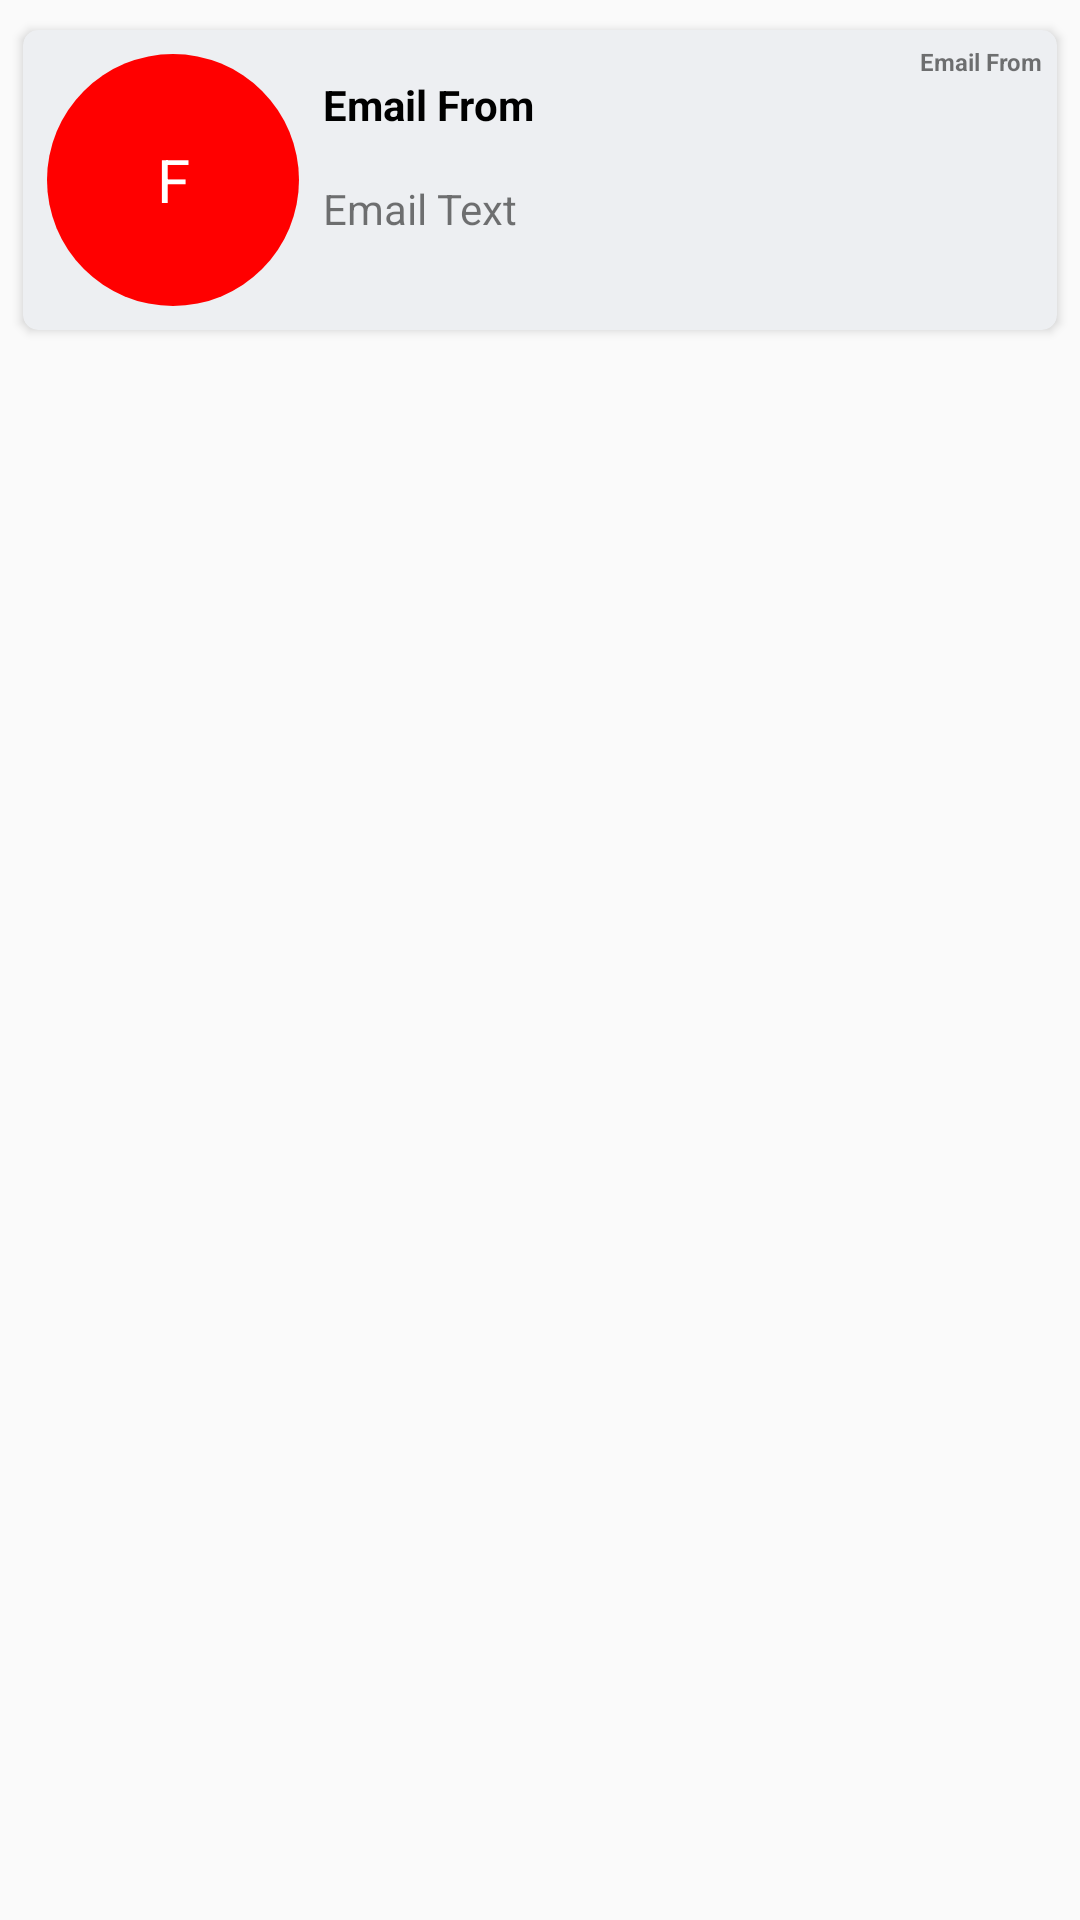

Reconstruct the res/layout file that produces this screen, plus the resources it refers to.
<!-- AndroidManifest.xml: application theme AppTheme -->
<!-- res/layout/email_item_design.xml -->
<?xml version="1.0" encoding="utf-8"?>
<LinearLayout xmlns:android="http://schemas.android.com/apk/res/android"
    xmlns:app="http://schemas.android.com/apk/res-auto"
    android:layout_width="match_parent"
    android:layout_height="wrap_content"
    android:background="@android:color/transparent"
    android:orientation="vertical"
    android:padding="1dp">

    <android.support.v7.widget.CardView
        android:id="@+id/Card"
        android:layout_width="match_parent"
        android:layout_height="wrap_content"
        android:clickable="true"
        android:foreground="?android:attr/selectableItemBackground"
        app:cardBackgroundColor="#edeff2"
        app:cardCornerRadius="5dp"
        app:cardElevation="2dp"
        app:cardMaxElevation="5dp"
        app:cardUseCompatPadding="true">

        <LinearLayout
            android:layout_width="match_parent"
            android:layout_height="wrap_content">

            <LinearLayout
                android:layout_width="match_parent"
                android:layout_height="wrap_content"
                android:orientation="horizontal">

                <LinearLayout
                    android:layout_width="100dp"
                    android:layout_height="100dp"
                    android:background="@drawable/circle"
                    android:gravity="center"
                    android:orientation="vertical">

                    <TextView
                        android:id="@+id/txtItemEmailCenterWord"
                        android:layout_width="match_parent"
                        android:layout_height="match_parent"
                        android:gravity="center"
                        android:text="F"
                        android:textColor="#ffff"
                        android:textSize="20dp" />
                </LinearLayout>

                <LinearLayout
                    android:layout_width="0dp"
                    android:layout_height="match_parent"
                    android:layout_weight="3"
                    android:orientation="vertical">

                    <LinearLayout
                        android:layout_width="match_parent"
                        android:layout_height="0dp"
                        android:layout_weight="1">

                        <TextView
                            android:id="@+id/txtItemEmailFrom"
                            android:layout_width="0dp"
                            android:layout_height="match_parent"
                            android:layout_weight="2"
                            android:gravity="center|start"
                            android:lines="2"
                            android:maxLines="2"
                            android:minLines="2"
                            android:text="Email From"
                            android:textColor="#000000"
                            android:textSize="14dp"
                            android:textStyle="bold" />

                        <TextView
                            android:id="@+id/txtItemTime"
                            android:layout_width="0dp"
                            android:layout_height="match_parent"
                            android:layout_weight="1"
                            android:layout_marginTop="5dp"
                            android:layout_marginEnd="5dp"
                            android:gravity="end|center|top"
                            android:text="Email From"
                            android:textSize="8dp"
                            android:textStyle="bold" />
                    </LinearLayout>

                    <TextView
                        android:id="@+id/txtItemEmailSubject"
                        android:layout_width="match_parent"
                        android:layout_height="0dp"
                        android:layout_weight="1"
                        android:gravity="start|center|top"
                        android:lines="2"
                        android:maxLines="2"
                        android:minLines="2"
                        android:text="Email Text" />
                </LinearLayout>


            </LinearLayout>
        </LinearLayout>
    </android.support.v7.widget.CardView>
</LinearLayout>
<!-- resources referenced by this layout -->
<resources>
  <!-- drawable circle (drawable) -->
  <?xml version="1.0" encoding="utf-8"?>
  <shape xmlns:android="http://schemas.android.com/apk/res/android" android:shape="oval" >
      <size android:width="100dp"
          android:height="100dp"/>
      <stroke
          android:width="16dp"
          android:color="#0092a4e1"/>
      <solid android:color="#ff00"
           />
  </shape>
  <style name="AppTheme" parent="Theme.AppCompat.Light.NoActionBar">
          
          <item name="colorPrimary">@color/colorPrimary</item>
          <item name="colorPrimaryDark">@color/colorPrimaryDark</item>
          <item name="colorAccent">@color/colorAccent</item>
      </style>
  <color name="colorPrimary">#138D75</color>
  <color name="colorPrimaryDark">#303F9F</color>
  <color name="colorAccent">#138D75</color>
</resources>
